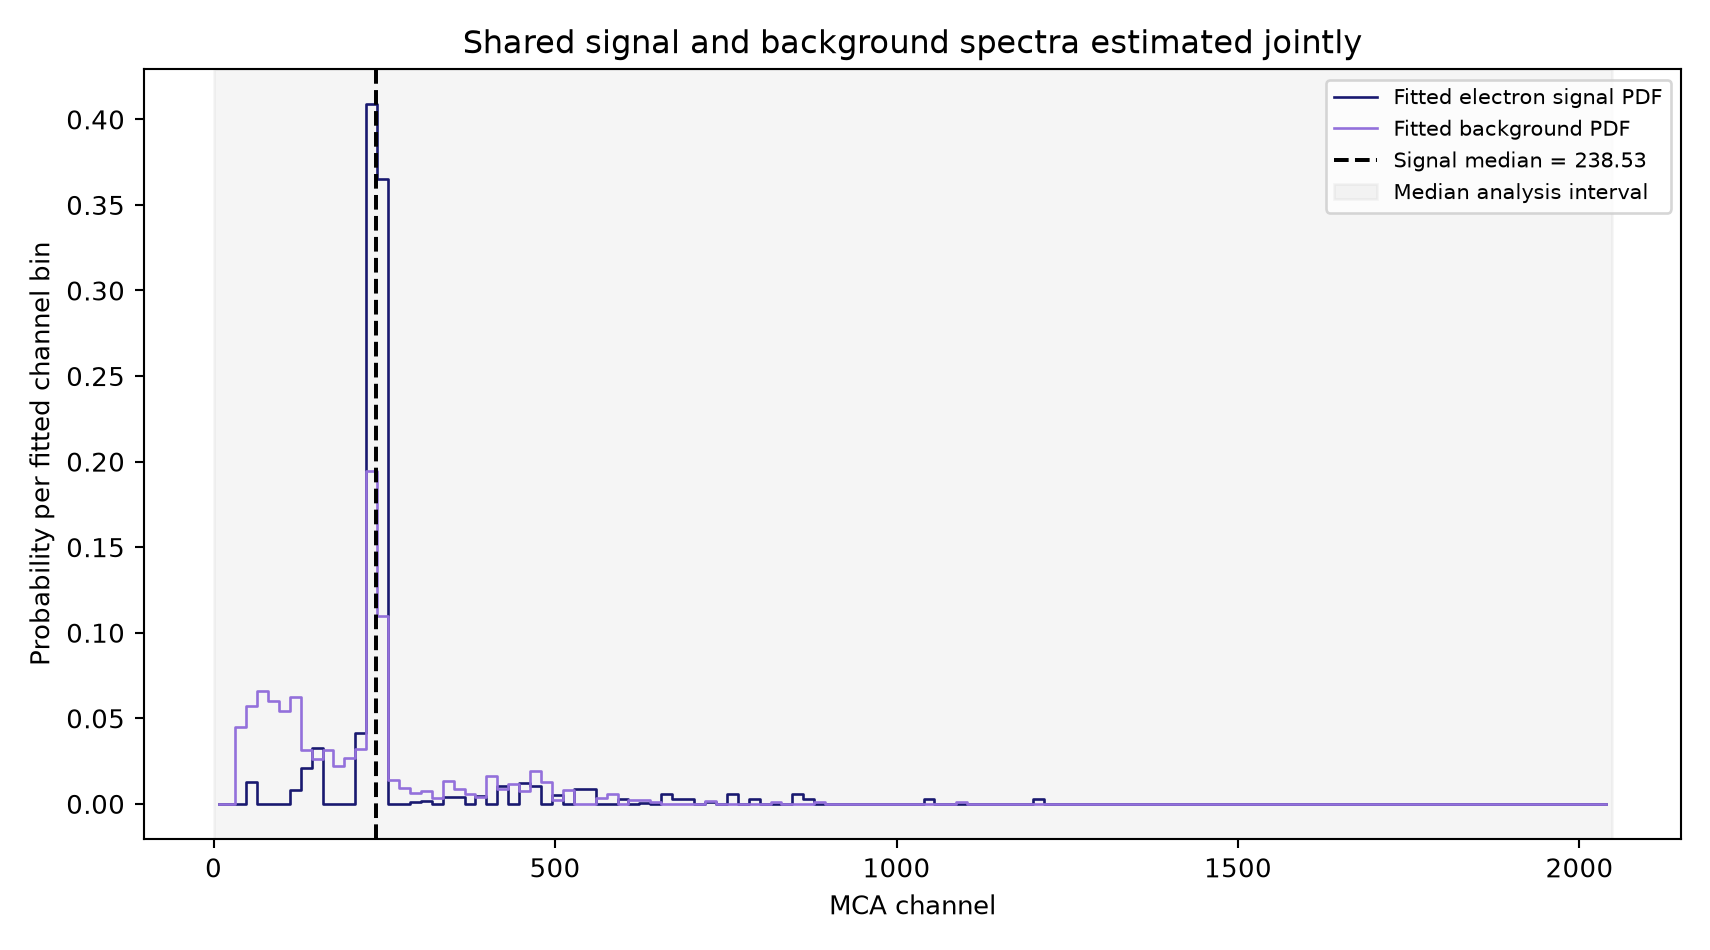

Values plotted in this chart, from the file beside it:
channel_center, left_edge, right_edge, signal_probability, background_probability
7.5, -0.5, 15.5, 2.814597943976609e-18, 1.1754894441022337e-18
23.5, 15.5, 31.5, 2.814597943976609e-18, 1.1754894441022337e-18
39.5, 31.5, 47.5, 1.0422250226316778e-17, 0.04467
55.5, 47.5, 63.5, 0.0129, 0.05691
71.5, 63.5, 79.5, 1.2243028764029307e-17, 0.06583
87.5, 79.5, 95.5, 1.8881889051176207e-17, 0.05995
103.5, 95.5, 111.5, 3.6169945169589208e-06, 0.05407
119.5, 111.5, 127.5, 0.008097, 0.06245
135.5, 127.5, 143.5, 0.02091, 0.03123
151.5, 143.5, 159.5, 0.03249, 0.0264
167.5, 159.5, 175.5, 1.2450052733617169e-17, 0.03174
183.5, 175.5, 191.5, 2.2991644274674813e-17, 0.02233
199.5, 191.5, 207.5, 2.6808418578114237e-17, 0.02704
215.5, 207.5, 223.5, 0.04147, 0.03205
231.5, 223.5, 239.5, 0.409, 0.1948
247.5, 239.5, 255.5, 0.3651, 0.1097
263.5, 255.5, 271.5, 1.1858189597160626e-13, 0.01411
279.5, 271.5, 287.5, 2.814597943976609e-18, 0.009404
295.5, 287.5, 303.5, 0.001332, 0.006497
311.5, 303.5, 319.5, 0.001569, 0.007573
327.5, 319.5, 335.5, 2.814597943976609e-18, 0.003526
343.5, 335.5, 351.5, 0.004066, 0.01358
359.5, 351.5, 367.5, 0.004287, 0.008789
375.5, 367.5, 383.5, 1.3118553685751064e-17, 0.005877
391.5, 383.5, 399.5, 0.004566, 0.003971
407.5, 399.5, 415.5, 2.5193377144926374e-17, 0.01646
423.5, 415.5, 431.5, 0.0106, 0.008502
439.5, 431.5, 447.5, 2.6463714320887127e-12, 0.01175
455.5, 447.5, 463.5, 0.01233, 0.007783
471.5, 463.5, 479.5, 0.01069, 0.01905
487.5, 479.5, 495.5, 1.6159046373023514e-17, 0.01293
503.5, 495.5, 511.5, 0.005243, 0.002512
519.5, 511.5, 527.5, 2.656394187996518e-17, 0.008228
535.5, 527.5, 543.5, 0.008444, 5.090655782240611e-18
551.5, 543.5, 559.5, 0.008444, 3.0025670685668096e-18
567.5, 559.5, 575.5, 3.543874026446311e-17, 0.003526
583.5, 575.5, 591.5, 1.3118553685751064e-17, 0.005877
599.5, 591.5, 607.5, 0.002815, 8.353294397355925e-18
615.5, 607.5, 623.5, 6.15521218673635e-18, 0.002351
631.5, 623.5, 639.5, 0.0007, 0.002059
647.5, 639.5, 655.5, 2.814597943976609e-18, 0.001175
663.5, 655.5, 671.5, 0.005629, 3.655094791589872e-18
679.5, 671.5, 687.5, 0.002815, 1.5400593806005003e-17
695.5, 687.5, 703.5, 0.002815, 1.5400593806005003e-17
711.5, 703.5, 719.5, 2.814597943976609e-18, 1.1754894441022337e-18
727.5, 719.5, 735.5, 0.001217, 0.001843
743.5, 735.5, 751.5, 2.814597943976609e-18, 1.1754894441022337e-18
759.5, 751.5, 767.5, 0.005629, 1.958522711729909e-18
775.5, 767.5, 783.5, 2.814597943976609e-18, 1.1754894441022337e-18
791.5, 783.5, 799.5, 0.002815, 8.353294397355925e-18
807.5, 799.5, 815.5, 2.814597943976609e-18, 1.1754894441022337e-18
823.5, 815.5, 831.5, 2.814597943976609e-18, 0.001175
839.5, 831.5, 847.5, 2.814597943976609e-18, 1.1754894441022337e-18
855.5, 847.5, 863.5, 0.005629, 2.2195338009391342e-18
871.5, 863.5, 879.5, 0.002815, 8.353294397355925e-18
887.5, 879.5, 895.5, 2.814597943976609e-18, 0.001175
903.5, 895.5, 911.5, 2.814597943976609e-18, 1.1754894441022337e-18
919.5, 911.5, 927.5, 2.814597943976609e-18, 1.1754894441022337e-18
935.5, 927.5, 943.5, 2.814597943976609e-18, 1.1754894441022337e-18
951.5, 943.5, 959.5, 2.814597943976609e-18, 1.1754894441022337e-18
... 68 more rows
